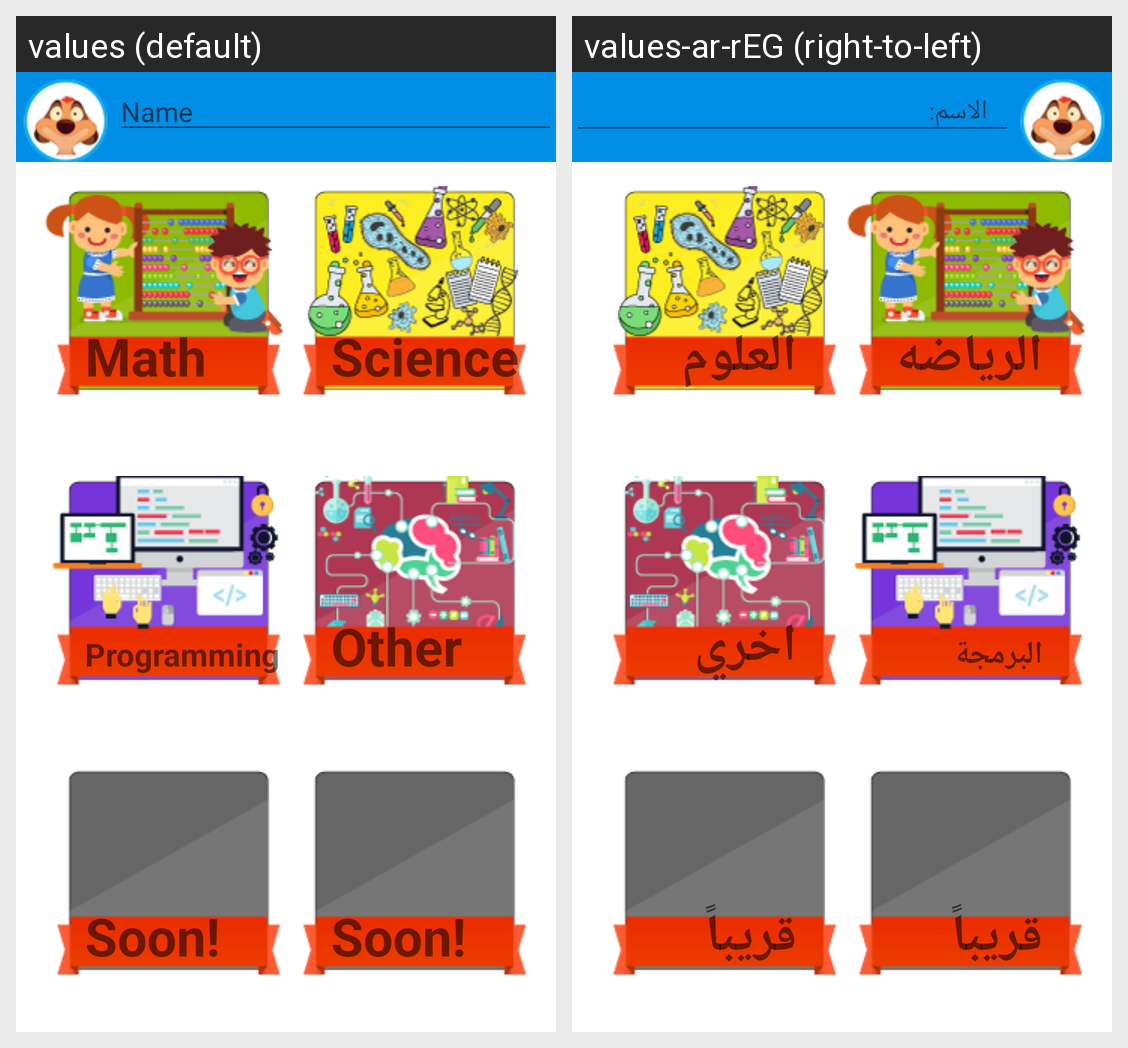

This grid shows one Android layout under two languages. Give, for every string resource on the screen, its name, the default text and each shown locale's text.
Android screen res/layout/questions_activity.xml rendered under 2 locales, left to right: values (default), values-ar-rEG (right-to-left). Device: Nexus 5 (rendered at 1080×1920; each locale shown at half size, 540×960, under a caption strip naming it); theme AppTheme.
Strings drawn on this screen, with the default value and each locale's value (text and hints the layout hard-codes, and strings that could not be matched under every locale, appear in the picture but are not listed):

name
  values: Name
  values-ar-rEG:    الاسم:   

math
  values: Math
  values-ar-rEG: الرياضه

science
  values: Science
  values-ar-rEG: العلوم

programming
  values: Programming
  values-ar-rEG: البرمجة

other
  values: Other
  values-ar-rEG: اخري

soon
  values: Soon!
  values-ar-rEG: قريباً
